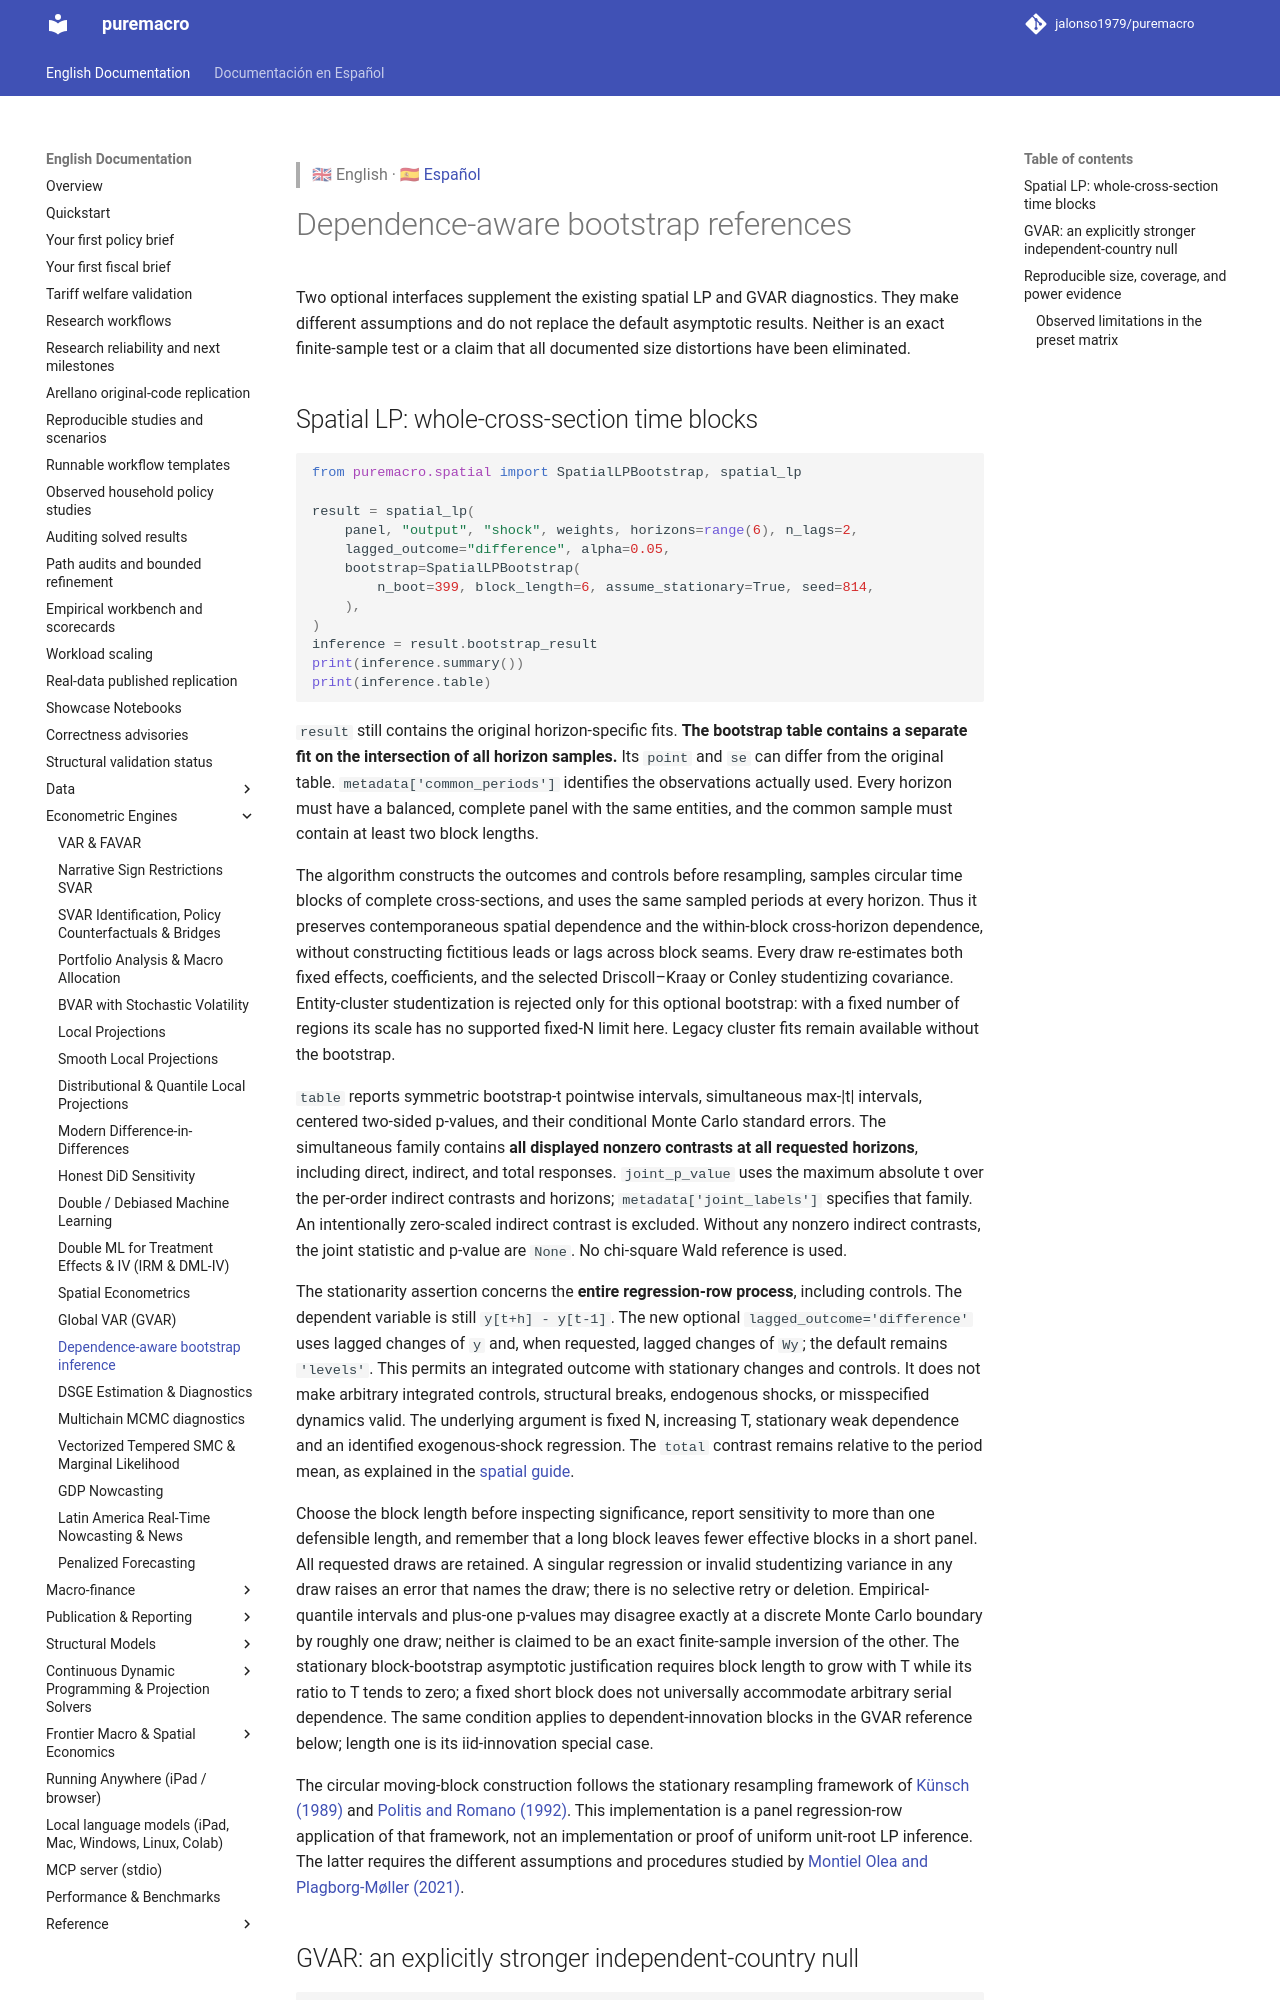

repository: Allisterh/puremacro · page: docs/dependence_bootstrap/index.html · generator: mkdocs

> 🇬🇧 English · 🇪🇸 [Español](es/dependence_bootstrap.md)

# Dependence-aware bootstrap references

Two optional interfaces supplement the existing spatial LP and GVAR diagnostics.
They make different assumptions and do not replace the default asymptotic results.
Neither is an exact finite-sample test or a claim that all documented size distortions
have been eliminated.

## Spatial LP: whole-cross-section time blocks

```python
from puremacro.spatial import SpatialLPBootstrap, spatial_lp

result = spatial_lp(
    panel, "output", "shock", weights, horizons=range(6), n_lags=2,
    lagged_outcome="difference", alpha=0.05,
    bootstrap=SpatialLPBootstrap(
        n_boot=399, block_length=6, assume_stationary=True, seed=814,
    ),
)
inference = result.bootstrap_result
print(inference.summary())
print(inference.table)
```

`result` still contains the original horizon-specific fits. **The bootstrap table
contains a separate fit on the intersection of all horizon samples.** Its `point`
and `se` can differ from the original table. `metadata['common_periods']` identifies
the observations actually used. Every horizon must have a balanced, complete panel
with the same entities, and the common sample must contain at least two block lengths.

The algorithm constructs the outcomes and controls before resampling, samples
circular time blocks of complete cross-sections, and uses the same sampled periods
at every horizon. Thus it preserves contemporaneous spatial dependence and the
within-block cross-horizon dependence, without constructing fictitious leads or
lags across block seams. Every draw re-estimates both fixed effects, coefficients,
and the selected Driscoll–Kraay or Conley studentizing covariance. Entity-cluster
studentization is rejected only for this optional bootstrap: with a fixed number
of regions its scale has no supported fixed-N limit here. Legacy cluster fits remain
available without the bootstrap.

`table` reports symmetric bootstrap-t pointwise intervals, simultaneous max-|t|
intervals, centered two-sided p-values, and their conditional Monte Carlo standard
errors. The simultaneous family contains **all displayed nonzero contrasts at all
requested horizons**, including direct, indirect, and total responses.
`joint_p_value` uses the maximum absolute t over the per-order indirect contrasts
and horizons; `metadata['joint_labels']` specifies that family. An intentionally
zero-scaled indirect contrast is excluded. Without any nonzero indirect contrasts,
the joint statistic and p-value are `None`. No chi-square Wald reference is used.

The stationarity assertion concerns the **entire regression-row process**, including
controls. The dependent variable is still `y[t+h] - y[t-1]`. The new optional
`lagged_outcome='difference'` uses lagged changes of `y` and, when requested, lagged
changes of `Wy`; the default remains `'levels'`. This permits an integrated outcome
with stationary changes and controls. It does not make arbitrary integrated controls,
structural breaks, endogenous shocks, or misspecified dynamics valid. The underlying
argument is fixed N, increasing T, stationary weak dependence and an identified
exogenous-shock regression. The `total` contrast remains relative to the period mean,
as explained in the [spatial guide](spatial.md).

Choose the block length before inspecting significance, report sensitivity to more
than one defensible length, and remember that a long block leaves fewer effective
blocks in a short panel. All requested draws are retained. A singular regression or
invalid studentizing variance in any draw raises an error that names the draw;
there is no selective retry or deletion.
Empirical-quantile intervals and plus-one p-values may disagree exactly at a
discrete Monte Carlo boundary by roughly one draw; neither is claimed to be an
exact finite-sample inversion of the other.
The stationary block-bootstrap asymptotic justification requires block length to
grow with T while its ratio to T tends to zero; a fixed short block does not
universally accommodate arbitrary serial dependence. The same condition applies
to dependent-innovation blocks in the GVAR reference below; length one is its
iid-innovation special case.

The circular moving-block construction follows the stationary resampling framework
of [Künsch (1989)](https://doi.org/10.1214/aos/1176347265) and
[Politis and Romano (1992)](https://profiles.stanford.edu/joseph-romano?tab=publications).
This implementation is a panel regression-row application of that framework, not
an implementation or proof of uniform unit-root LP inference. The latter requires
the different assumptions and procedures studied by
[Montiel Olea and Plagborg-Møller (2021)](https://joseluismontielolea.com/lp_inference_ecta.pdf).
